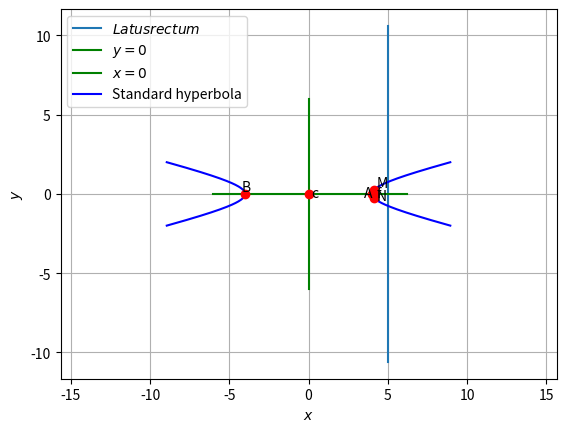

The matplotlib source for this figure:
# -*- coding: utf-8 -*-
"""Assignment-7.ipynb

Automatically generated by Colaboratory.

Original file is located at
    https://colab.research.google.com/<link-removed>
"""

# -*- coding: utf-8 -*-
"""Assignment-8.ipynb
Automatically generated by Colaboratory.
Original file is located at
    https://colab.research.google.com/<link-removed>
"""

import numpy as np
import matplotlib.pyplot as plt
from numpy import linalg as LA

#setting up plot
fig = plt.figure()
ax = fig.add_subplot(111, aspect='equal')
len = 150
y = np.linspace(-2,2,len)

#Generate line points
def line_gen(A,B):
  len =10
  x_AB = np.zeros((2,len))
  lam_1 = np.linspace(0,1,len)
  for i in range(len):
    temp1 = A + lam_1[i]*(B-A)
    x_AB[:,i]= temp1.T
  return x_AB


#hyper parameters
V = np.array(([1,0],[0,-16]))
f = -16
u = np.array(([0,0]))
Vinv = LA.inv(V)

#Eigenvalues and eigenvectors
D_vec,P = LA.eig(V)
D = np.diag(D_vec)
uconst = u.T@Vinv@u-f
a = np.sqrt(np.abs(uconst/D_vec[0]))
b = np.sqrt(np.abs(uconst/D_vec[1]))

def hyper_gen(y):
	x = 4*np.sqrt(1+y**2)
	return x

#Affine Parameters
c = -Vinv@u
R =  np.array(([3,0],[0,4]))
ParamMatrix = np.array(([a,0],[0,b]))


#Generating the Standard Hyperbola
x = hyper_gen(y)
xStandardHyperLeft = np.vstack((-x,y))
xStandardHyperRight = np.vstack((x,y))

#Plotting points
A = np.array([3,0])
B = np.array([-3,0])
f = np.array([5,0])
M = np.array([5,10.6])
N = np.array([5,-10.6])

#Latus rectum
x_MN = line_gen(M,N)
plt.plot(x_MN[0,:],x_MN[1,:],label='$Latus rectum$')

A1=np.array([-6,0])
A2=np.array([6.2,0])
axis=line_gen(A1,A2)
plt.plot(axis[0,:],axis[1,:],label='$y=0$',color='green')

B1=np.array([0,6])
B2=np.array([0,-6])
axis=line_gen(B1,B2)
plt.plot(axis[0,:],axis[1,:],label='$x=0$',color='green')

#Plotting the standard hyperbola
plt.plot(xStandardHyperLeft[0,:],xStandardHyperLeft[1,:],label='Standard hyperbola',color='b')
plt.plot(xStandardHyperRight[0,:],xStandardHyperRight[1,:],color='b')


plt.plot(0,0, 'o',color='r')
plt.text(0.2 ,-0.2,'c')
plt.plot(4,0, 'o',color='r')
plt.text(3.5 ,-0.2,'A')
plt.plot(-4,0, 'o',color='r')
plt.text(-4.2 ,0.2,'B')
plt.plot(4.123,0.25, 'o',color='r')
plt.text(4.3 ,0.4,'M')
plt.plot(4.123,-0.25, 'o',color='r')
plt.text(4.3 ,-0.4,'N')
plt.plot(4.123,0, 'o',color='r')
plt.text(4.3 ,-0.2,'f')

plt.xlabel('$x$')
plt.ylabel('$y$')
plt.legend(loc='best')
plt.grid(10) # minor
plt.axis('equal')

plt.show()